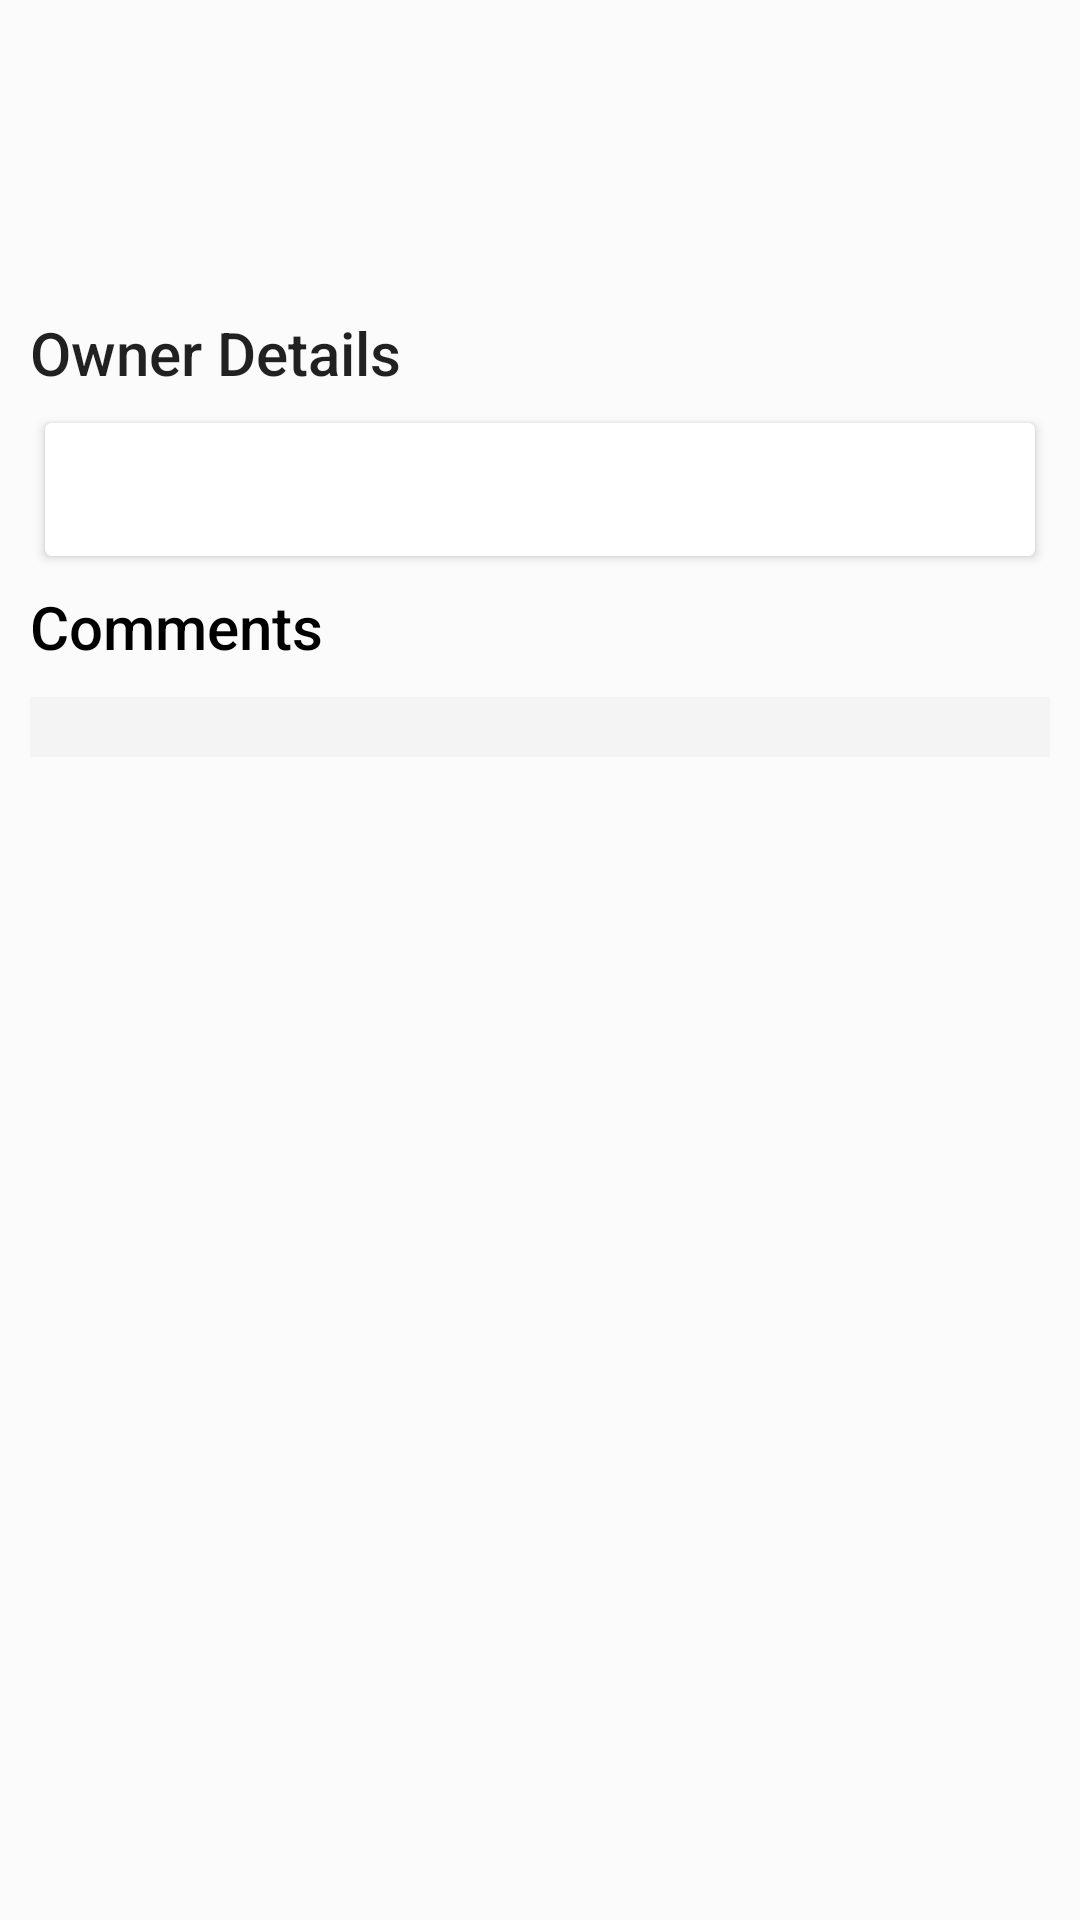

Produce the Android XML layout that renders to this screen, including the resource entries it uses.
<!-- AndroidManifest.xml: application theme Theme.ColonFragment -->
<!-- res/layout/fragment_user_details.xml -->
<?xml version="1.0" encoding="utf-8"?>

<androidx.constraintlayout.widget.ConstraintLayout xmlns:android="http://schemas.android.com/apk/res/android"
    xmlns:app="http://schemas.android.com/apk/res-auto"
    android:layout_width="match_parent"
    xmlns:tools="http://schemas.android.com/tools"
    tools:context="ui.userDetail.HomeDetailFragment"
    android:layout_height="match_parent"
    android:background="#FBFBFB">

    <androidx.core.widget.NestedScrollView
        android:layout_width="match_parent"
        android:layout_height="match_parent">

        <LinearLayout
            android:layout_width="match_parent"
            android:layout_height="wrap_content"
            android:orientation="vertical"
            android:padding="@dimen/dimen_10dp">

            <ImageView
                android:id="@+id/ivUserImageDetails"
                android:layout_width="match_parent"
                android:layout_height="wrap_content"
                android:adjustViewBounds="true" />

            <TextView
                android:id="@+id/tvUserNameDetail"
                android:layout_width="wrap_content"
                android:layout_height="wrap_content"
                android:layout_marginTop="@dimen/dimen_10dp"
                android:textAppearance="@style/TextAppearance.AppCompat.Title" />

            <TextView
                android:id="@+id/tvFullName"
                android:layout_width="wrap_content"
                android:layout_height="wrap_content"
                android:layout_marginTop="@dimen/dimen_10dp"
                android:textAppearance="@style/TextAppearance.AppCompat.Title" />

            <TextView
                android:layout_width="wrap_content"
                android:layout_height="wrap_content"
                android:layout_marginTop="@dimen/dimen_20dp"
                android:text="@string/owner_detail"
                android:textAppearance="@style/TextAppearance.AppCompat.Title" />

            <androidx.cardview.widget.CardView
                android:layout_width="match_parent"
                android:layout_height="wrap_content"
                android:layout_marginStart="@dimen/dimen_5dp"
                android:layout_marginTop="@dimen/dimen_10dp"
                android:layout_marginEnd="@dimen/dimen_5dp"
                android:layout_marginBottom="@dimen/dimen_10dp">

                <TextView
                    android:layout_margin="@dimen/dimen_10dp"
                    android:id="@+id/tvOwnerDetails"
                    android:layout_width="wrap_content"
                    android:layout_height="wrap_content"
                    android:textAppearance="@style/TextAppearance.AppCompat.Medium" />

            </androidx.cardview.widget.CardView>

            <TextView
                android:layout_width="wrap_content"
                android:layout_height="wrap_content"
                android:text="@string/comments"
                android:textAppearance="@style/TextAppearance.AppCompat.Title"
                android:textColor="@color/black" />

            <androidx.recyclerview.widget.RecyclerView
                android:id="@+id/rvComment"
                android:layout_width="match_parent"
                android:layout_height="wrap_content"
                android:layout_marginTop="@dimen/dimen_10dp"
                android:background="@color/gray"
                android:padding="@dimen/dimen_10dp"
                app:layoutManager="androidx.recyclerview.widget.LinearLayoutManager" />


        </LinearLayout>
    </androidx.core.widget.NestedScrollView>

</androidx.constraintlayout.widget.ConstraintLayout>
<!-- resources referenced by this layout -->
<resources>
  <color name="black">#FF000000</color>
  <color name="gray">#F4F4F4</color>
  <dimen name="dimen_10dp">10dp</dimen>
  <dimen name="dimen_20dp">20dp</dimen>
  <dimen name="dimen_5dp">5dp</dimen>
  <string name="comments">Comments</string>
  <string name="owner_detail">Owner Details</string>
  <style name="Theme.ColonFragment" parent="Theme.MaterialComponents.DayNight.DarkActionBar">
          
          <item name="colorPrimary">@color/orange_500</item>
          <item name="colorPrimaryVariant">@color/orange_700</item>
          <item name="colorOnPrimary">@color/white</item>
          
          <item name="colorSecondary">@color/teal_200</item>
          <item name="colorSecondaryVariant">@color/teal_700</item>
          <item name="colorOnSecondary">@color/black</item>
          
          <item name="android:statusBarColor" tools:targetApi="l">?attr/colorPrimaryVariant</item>
          
      </style>
  <color name="orange_500">#FF9800</color>
  <color name="orange_700">#F57C00</color>
  <color name="white">#FFFFFFFF</color>
  <color name="teal_200">#582CBC</color>
  <color name="teal_700">#FF018786</color>
</resources>
